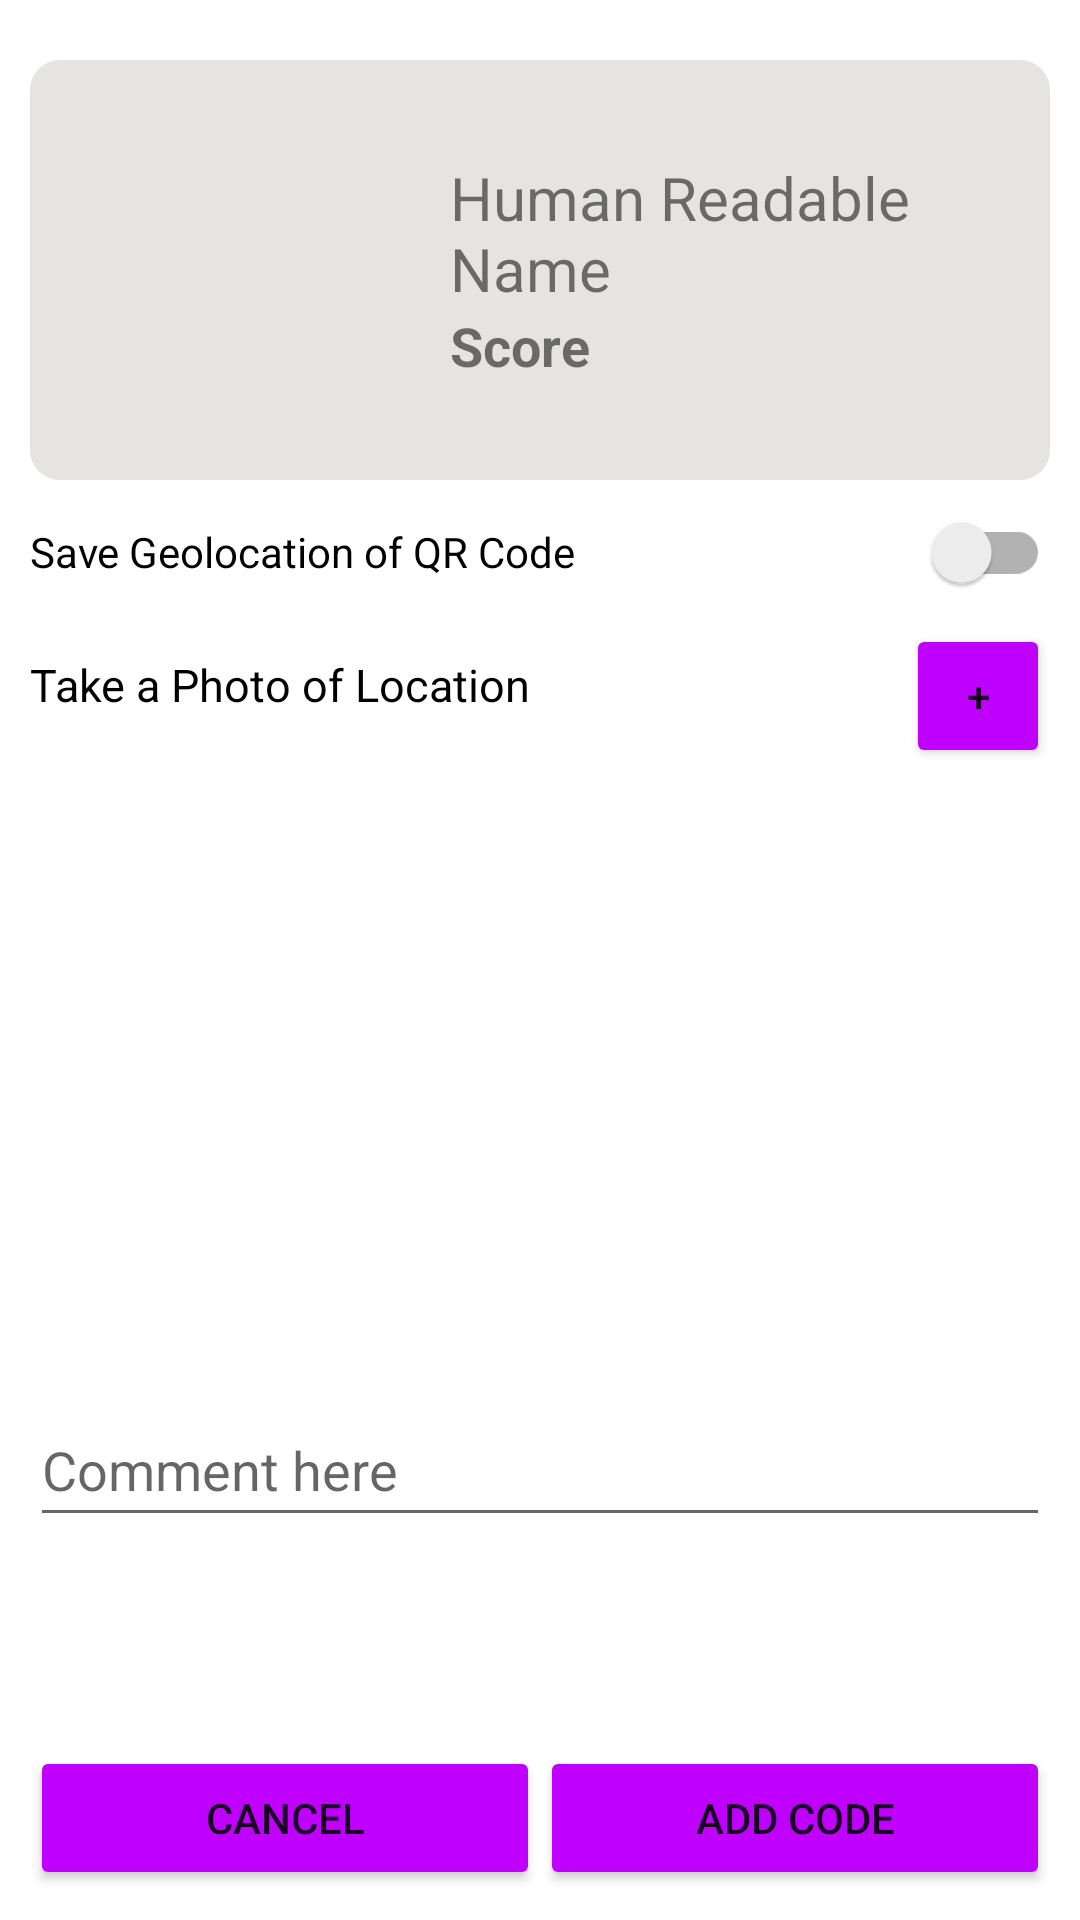

Layout XML and referenced resources for this Android screen:
<!-- AndroidManifest.xml: application theme Theme.Lab_4_codecatchers -->
<!-- res/layout/fragment_add_code.xml -->
<?xml version="1.0" encoding="utf-8"?>
<FrameLayout xmlns:android="http://schemas.android.com/apk/res/android"
    xmlns:app="http://schemas.android.com/apk/res-auto"
    xmlns:tools="http://schemas.android.com/tools"
    android:layout_width="match_parent"
    android:layout_height="match_parent"
    android:background="@color/lightbackground"
    tools:context=".AddCodeFragment">


    <androidx.constraintlayout.widget.ConstraintLayout
        android:id="@+id/linearLayout"
        android:layout_width="match_parent"
        android:layout_height="match_parent"
        android:orientation="vertical"
        android:padding="10dp"
        android:weightSum="1">

        <LinearLayout
            android:id="@+id/linearLayout2"
            android:layout_width="0dp"
            android:layout_height="wrap_content"
            android:layout_marginTop="10dp"
            android:background="@drawable/background"
            android:orientation="horizontal"
            app:layout_constraintEnd_toEndOf="parent"
            app:layout_constraintStart_toStartOf="parent"
            app:layout_constraintTop_toTopOf="parent">

            <ImageView
                android:id="@+id/addQRImage"
                android:layout_width="130dp"
                android:layout_height="130dp"
                android:layout_marginStart="5dp"
                android:layout_marginTop="5dp"
                android:layout_marginEnd="5dp"
                android:layout_marginBottom="5dp" />

            <LinearLayout
                android:layout_width="match_parent"
                android:layout_height="wrap_content"
                android:layout_gravity="center"
                android:orientation="vertical">

                <TextView
                    android:id="@+id/addHumanName"
                    android:layout_width="wrap_content"
                    android:layout_height="wrap_content"
                    android:text="Human Readable Name"
                    android:textSize="20dp" />

                <TextView
                    android:id="@+id/addScore"
                    android:layout_width="wrap_content"
                    android:layout_height="wrap_content"
                    android:text="Score"
                    android:textSize="18dp"
                    android:textStyle="bold" />
            </LinearLayout>

        </LinearLayout>

        <TextView
            android:id="@+id/addPhoto"
            android:layout_width="wrap_content"
            android:layout_height="wrap_content"
            android:layout_marginTop="10dp"
            android:text="Take a Photo of Location"
            android:textColor="#000000"
            android:textSize="15sp"
            app:layout_constraintEnd_toStartOf="@+id/add_loc_photoButton"
            app:layout_constraintHorizontal_bias="0.0"
            app:layout_constraintStart_toStartOf="parent"
            app:layout_constraintTop_toBottomOf="@+id/geoLocation" />

        <androidx.appcompat.widget.SwitchCompat
            android:id="@+id/geoLocation"
            android:layout_width="match_parent"
            android:layout_height="48dp"
            android:clickable="true"
            android:focusable="true"
            android:text="@string/save_geolocation_of_qr_code"
            android:textColor="#000000"
            app:layout_constraintEnd_toEndOf="parent"
            app:layout_constraintStart_toStartOf="parent"
            app:layout_constraintTop_toBottomOf="@+id/linearLayout2" />


        <EditText
            android:id="@+id/editTextComment"
            android:layout_width="0dp"
            android:layout_height="48dp"
            android:ems="10"
            android:hint="Comment here"
            android:inputType="textPersonName"
            app:layout_constraintBottom_toTopOf="@+id/linearLayout3"
            app:layout_constraintEnd_toEndOf="parent"
            app:layout_constraintStart_toStartOf="parent"
            app:layout_constraintTop_toBottomOf="@+id/ivProfile" />

        <LinearLayout
            android:id="@+id/linearLayout3"
            android:layout_width="0dp"
            android:layout_height="wrap_content"
            android:divider="@drawable/empty_divider"
            android:gravity="center_horizontal"
            android:orientation="horizontal"
            android:showDividers="middle"
            app:layout_constraintBottom_toBottomOf="parent"
            app:layout_constraintEnd_toEndOf="parent"
            app:layout_constraintHorizontal_bias="0.0"
            app:layout_constraintStart_toStartOf="parent">

            <Button
                style="@style/myButton"
                android:id="@+id/cancelButton"
                android:layout_width="170dp"
                android:layout_height="match_parent"
                android:text="@string/cancel" />

            <Button
                style="@style/myButton"
                android:id="@+id/addButton"
                android:layout_width="170dp"
                android:layout_height="match_parent"
                android:text="@string/add_code" />

        </LinearLayout>

        <Button
            android:id="@+id/add_loc_photoButton"
            style="@style/myButton"
            android:layout_width="48dp"
            android:layout_height="48dp"
            android:text="+"
            app:layout_constraintEnd_toEndOf="parent"
            app:layout_constraintTop_toBottomOf="@+id/geoLocation" />

        <ImageView
            android:id="@+id/ivProfile"
            android:layout_width="111dp"
            android:layout_height="148dp"
            android:layout_marginTop="8dp"
            app:layout_constraintEnd_toStartOf="@+id/add_loc_photoButton"
            app:layout_constraintHorizontal_bias="0.0"
            app:layout_constraintStart_toStartOf="parent"
            app:layout_constraintTop_toBottomOf="@+id/addPhoto"
            tools:src="@tools:sample/avatars" />

    </androidx.constraintlayout.widget.ConstraintLayout>
</FrameLayout>
<!-- resources referenced by this layout -->
<resources>
  <color name="lightbackground">#FFFFFFFF</color>
  <!-- drawable background (drawable) -->
  <?xml version="1.0" encoding="utf-8"?>
  <shape xmlns:android="http://schemas.android.com/apk/res/android">
      <solid android:color="@color/primary2"/>
      <corners android:radius="10dp"/>
  </shape>
  <string name="add_code">Add Code</string>
  <string name="cancel">Cancel</string>
  <string name="save_geolocation_of_qr_code">Save Geolocation of QR Code</string>
  <style name="myButton">
          <item name="backgroundTint">@color/primary</item>
          <item name="cornerRadius">10dp</item>
      </style>
  <style name="Theme.Lab_4_codecatchers" parent="Theme.MaterialComponents.DayNight.DarkActionBar">
          
          <item name="colorPrimary">@color/primary</item>
          <item name="colorPrimaryVariant">@color/primary2</item>
          <item name="colorOnPrimary">@color/lightbackground</item>
          
          <item name="colorSecondary">@color/accent</item>
          <item name="colorSecondaryVariant">@color/accent2</item>
          <item name="colorOnSecondary">@color/black</item>
          
          <item name="android:statusBarColor">?attr/colorPrimaryDark</item>
          
      </style>
  <color name="primary2">#E5E4E2</color>
  <color name="primary">#BF00FF</color>
  <color name="accent">#FFBF00</color>
  <color name="accent2">#245BFF</color>
  <color name="black">#FF000000</color>
</resources>
